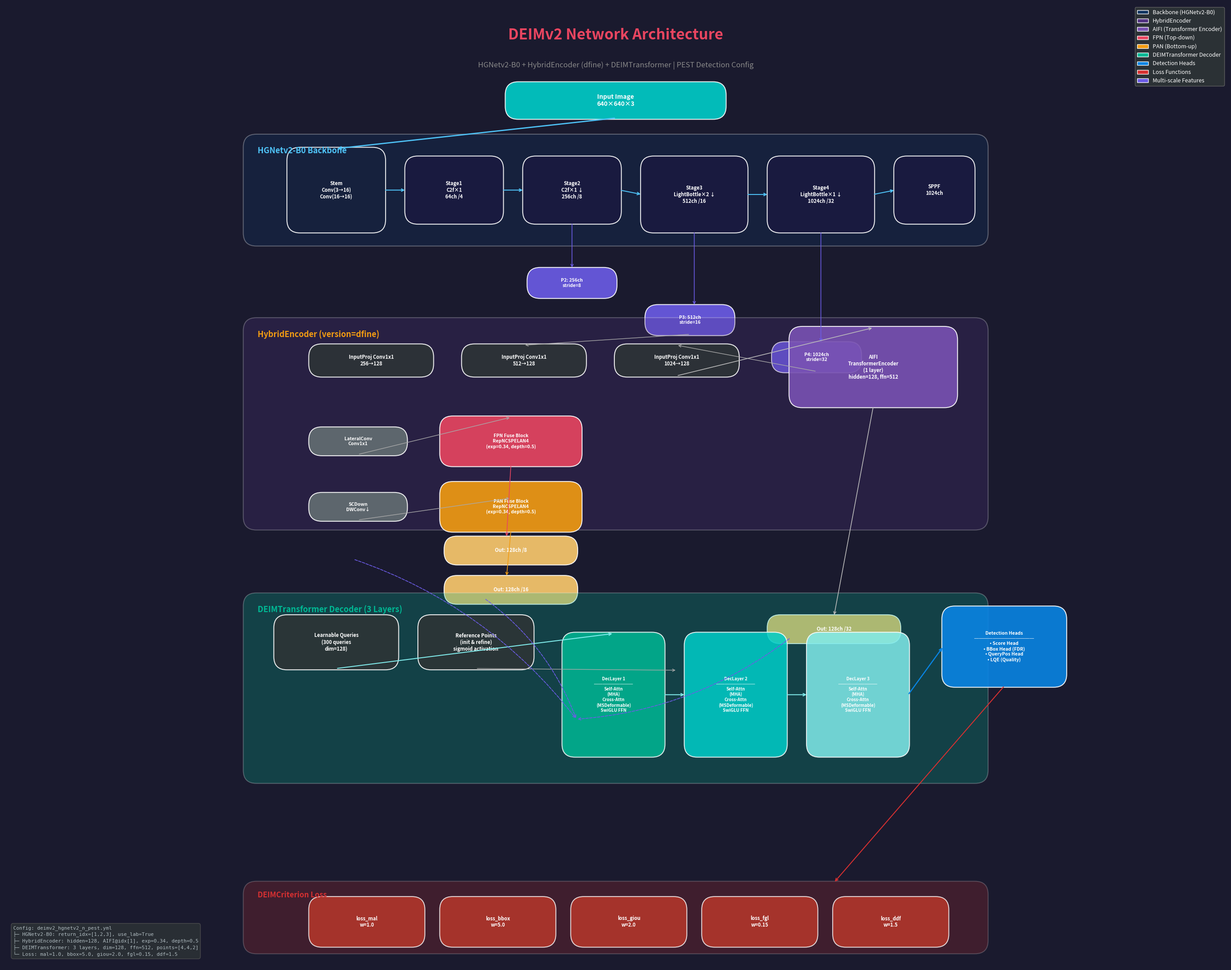

Python code for this plot: (Note: this script raises an exception after producing the figure.)
import matplotlib
matplotlib.use('Agg')
import matplotlib.pyplot as plt
import matplotlib.patches as mpatches
from matplotlib.patches import FancyBboxPatch, FancyArrowPatch, Rectangle
import numpy as np

fig, ax = plt.subplots(1, 1, figsize=(28, 22))
ax.set_xlim(0, 28)
ax.set_ylim(0, 22)
ax.set_aspect('equal')
ax.axis('off')
fig.patch.set_facecolor('#1a1a2e')
ax.set_facecolor('#1a1a2e')

def draw_box(ax, x, y, w, h, text, color, text_color='white', fontsize=9, fontweight='bold', alpha=0.9, rounded=True, linewidth=1.5):
    if rounded:
        box = FancyBboxPatch((x, y), w, h, boxstyle="round,pad=0.03,rounding_size=0.3",
                             facecolor=color, edgecolor='white', linewidth=linewidth, alpha=alpha)
    else:
        box = FancyBboxPatch((x, y), w, h, boxstyle="square,pad=0",
                             facecolor=color, edgecolor='white', linewidth=linewidth, alpha=alpha)
    ax.add_patch(box)
    ax.text(x + w/2, y + h/2, text, ha='center', va='center', fontsize=fontsize,
            fontweight=fontweight, color=text_color, wrap=True)
    return box

def draw_arrow(ax, x1, y1, x2, y2, color='#aaaaaa', style='->', lw=1.5, connectionstyle="arc3,rad=0"):
    ax.annotate('', xy=(x2, y2), xytext=(x1, y1),
                arrowprops=dict(arrowstyle=style, color=color, lw=lw,
                               connectionstyle=connectionstyle))

c_title = '#e94560'
c_backbone = '#0f3460'
c_stem = '#16213e'
c_stage = '#1a1a40'
c_encoder = '#533483'
c_aifi = '#7952b3'
c_fpn = '#e94560'
c_pan = '#f39c12'
c_decoder = '#00b894'
c_head = '#0984e3'
c_loss = '#d63031'
c_input = '#00cec9'
c_output = '#fdcb6e'
c_feat = '#6c5ce7'

ax.text(14, 21.3, 'DEIMv2 Network Architecture', ha='center', va='center',
        fontsize=24, fontweight='bold', color=c_title)
ax.text(14, 20.6, 'HGNetv2-B0 + HybridEncoder (dfine) + DEIMTransformer | PEST Detection Config',
        ha='center', va='center', fontsize=12, color='#888888', style='italic')

draw_box(ax, 11.5, 19.4, 5, 0.8, 'Input Image\n640×640×3', c_input, fontsize=10)

bx, by = 5.5, 16.5
draw_box(ax, bx, by, 17, 2.5, '', c_backbone, alpha=0.3, rounded=True)
ax.text(bx+0.3, by+2.25, 'HGNetv2-B0 Backbone', ha='left', va='top', fontsize=13,
        fontweight='bold', color='#4fc3f7')

stem_x = 6.5
draw_box(ax, stem_x, by+0.3, 2.2, 1.9, 'Stem\nConv(3→16)\nConv(16→16)', c_stem, fontsize=8)
s1_x = 9.2
draw_box(ax, s1_x, by+0.5, 2.2, 1.5, 'Stage1\nC2f×1\n64ch /4', c_stage, fontsize=8)
s2_x = 11.9
draw_box(ax, s2_x, by+0.5, 2.2, 1.5, 'Stage2\nC2f×1 ↓\n256ch /8', c_stage, fontsize=8)
s3_x = 14.6
draw_box(ax, s3_x, by+0.3, 2.4, 1.7, 'Stage3\nLightBottle×2 ↓\n512ch /16', c_stage, fontsize=8)
s4_x = 17.5
draw_box(ax, s4_x, by+0.3, 2.4, 1.7, 'Stage4\nLightBottle×1 ↓\n1024ch /32', c_stage, fontsize=8)
s5_x = 20.4
draw_box(ax, s5_x, by+0.5, 1.8, 1.5, 'SPPF\n1024ch', c_stage, fontsize=8)

draw_arrow(ax, 14, 19.4, stem_x+1.1, by+2.2, '#4fc3f7', lw=2)
draw_arrow(ax, stem_x+2.2, by+1.25, s1_x, by+1.25, '#4fc3f7', lw=1.5)
draw_arrow(ax, s1_x+2.2, by+1.25, s2_x, by+1.25, '#4fc3f7', lw=1.5)
draw_arrow(ax, s2_x+2.2, by+1.25, s3_x, by+1.15, '#4fc3f7', lw=1.5)
draw_arrow(ax, s3_x+2.4, by+1.15, s4_x, by+1.15, '#4fc3f7', lw=1.5)
draw_arrow(ax, s4_x+2.4, by+1.15, s5_x, by+1.25, '#4fc3f7', lw=1.5)

feat_y = 15.3
draw_box(ax, s2_x+0.1, feat_y, 2.0, 0.65, 'P2: 256ch\nstride=8', c_feat, fontsize=7.5)
draw_box(ax, s3_x+0.1, feat_y-0.85, 2.0, 0.65, 'P3: 512ch\nstride=16', c_feat, fontsize=7.5)
draw_box(ax, s4_x+0.1, feat_y-1.7, 2.0, 0.65, 'P4: 1024ch\nstride=32', c_feat, fontsize=7.5)

draw_arrow(ax, s2_x+1.1, by+0.5, s2_x+1.1, feat_y+0.65, c_feat, lw=1.2)
draw_arrow(ax, s3_x+1.2, by+0.3, s3_x+1.2, feat_y-0.2, c_feat, lw=1.2)
draw_arrow(ax, s4_x+1.2, by+0.3, s4_x+1.2, feat_y-1.05, c_feat, lw=1.2)

enc_x, enc_y = 5.5, 10.0
draw_box(ax, enc_x, enc_y, 17, 4.8, '', c_encoder, alpha=0.25, rounded=True)
ax.text(enc_x+0.3, enc_y+4.55, 'HybridEncoder (version=dfine)', ha='left', va='top', fontsize=13,
        fontweight='bold', color='#f39c12')

proj_y = enc_y + 3.5
draw_box(ax, 7.0, proj_y, 2.8, 0.7, 'InputProj Conv1x1\n256→128', '#2d3436', fontsize=8)
draw_box(ax, 10.5, proj_y, 2.8, 0.7, 'InputProj Conv1x1\n512→128', '#2d3436', fontsize=8)
draw_box(ax, 14.0, proj_y, 2.8, 0.7, 'InputProj Conv1x1\n1024→128', '#2d3436', fontsize=8)

aifi_x, aifi_y = 18.0, enc_y + 2.8
draw_box(ax, aifi_x, aifi_y, 3.8, 1.8, 'AIFI\nTransformerEncoder\n(1 layer)\nhidden=128, ffn=512', c_aifi, fontsize=8)

draw_arrow(ax, s3_x+1.1, feat_y-0.85, 11.9, proj_y+0.7, '#aaa', lw=1)
draw_arrow(ax, s4_x+1.1, feat_y-1.7, 15.4, proj_y+0.7, '#aaa', lw=1)
draw_arrow(ax, 14.0+1.4, proj_y, aifi_x+1.9, aifi_y+1.8, '#bbb', lw=1.2)

fpn_y = enc_y + 1.8
lat_x = 7.0
draw_box(ax, lat_x, fpn_y-0.1, 2.2, 0.6, 'LateralConv\nConv1x1', '#636e72', fontsize=7.5)
fuse_x = 10.0
draw_box(ax, fuse_x, fpn_y-0.35, 3.2, 1.1, 'FPN Fuse Block\nRepNCSPELAN4\n(exp=0.34, depth=0.5)', c_fpn, fontsize=7.5)
pan_fuse_x = 10.0
pan_y = enc_y + 0.3
draw_box(ax, pan_fuse_x, pan_y-0.35, 3.2, 1.1, 'PAN Fuse Block\nRepNCSPELAN4\n(exp=0.34, depth=0.5)', c_pan, fontsize=7.5)
scdown_x = 7.0
draw_box(ax, scdown_x, pan_y-0.1, 2.2, 0.6, 'SCDown\nDWConv↓', '#636e72', fontsize=7.5)

out_y = enc_y - 0.8
draw_box(ax, fuse_x+0.1, out_y, 3.0, 0.6, 'Out: 128ch /8', c_output, fontsize=8)
out2_y = out_y - 0.9
draw_box(ax, pan_fuse_x+0.1, out2_y, 3.0, 0.6, 'Out: 128ch /16', c_output, fontsize=8)
out3_y = out2_y - 0.9
draw_box(ax, 17.5, out3_y, 3.0, 0.6, 'Out: 128ch /32', c_output, fontsize=8)

draw_arrow(ax, aifi_x+1.9, aifi_y, 17.5+1.5, out3_y+0.6, '#bbb', lw=1.2)
draw_arrow(ax, lat_x+1.1, fpn_y-0.1, fuse_x+1.6, fpn_y+0.75, '#aaa', lw=1)
draw_arrow(ax, scdown_x+1.1, pan_y-0.1, pan_fuse_x+1.6, pan_y+0.4, '#aaa', lw=1)
draw_arrow(ax, fuse_x+1.6, fpn_y-0.35, fuse_x+1.5, out_y+0.6, c_fpn, lw=1.2)
draw_arrow(ax, pan_fuse_x+1.6, pan_y-0.35, pan_fuse_x+1.5, out2_y+0.6, c_pan, lw=1.2)

dec_x, dec_y = 5.5, 4.2
draw_box(ax, dec_x, dec_y, 17, 4.3, '', c_decoder, alpha=0.25, rounded=True)
ax.text(dec_x+0.3, dec_y+4.05, 'DEIMTransformer Decoder (3 Layers)', ha='left', va='top', fontsize=13,
        fontweight='bold', color='#00b894')

query_x = 6.2
draw_box(ax, query_x, dec_y+2.6, 2.8, 1.2, 'Learnable Queries\n(300 queries\ndim=128)', '#2d3436', fontsize=8)
ref_x = 9.5
draw_box(ax, ref_x, dec_y+2.6, 2.6, 1.2, 'Reference Points\n(init & refine)\nsigmoid activation', '#2d3436', fontsize=8)

layer_w = 2.3
layer_h = 2.8
for i in range(3):
    lx = 12.8 + i * 2.8
    ly = dec_y + 0.6
    colors_layer = ['#00b894', '#00cec9', '#81ecec']
    draw_box(ax, lx, ly, layer_w, layer_h,
             f'DecLayer {i+1}\n─────────\nSelf-Attn\n(MHA)\nCross-Attn\n(MSDeformable)\nSwiGLU FFN',
             colors_layer[i], fontsize=7, alpha=0.85)
    if i == 0:
        draw_arrow(ax, query_x+1.4, dec_y+2.6, lx+layer_w/2, ly+layer_h, '#81ecec', lw=1.5)
        draw_arrow(ax, ref_x+1.3, dec_y+2.6, lx+layer_w+0.3, ly+layer_h*0.7, '#aaa', lw=1)
    else:
        prev_lx = 12.8 + (i-1) * 2.8
        draw_arrow(ax, prev_lx+layer_w, ly+layer_h*0.5, lx, ly+layer_h*0.5, '#81ecec', lw=1.5)

head_x = 21.5
draw_box(ax, head_x, dec_y+2.2, 2.8, 1.8, 'Detection Heads\n─────────────\n• Score Head\n• BBox Head (FDR)\n• QueryPos Head\n• LQE (Quality)', c_head, fontsize=7.5)
draw_arrow(ax, 12.8+2*2.8+layer_w, dec_y+0.6+layer_h*0.5, head_x, dec_y+3.1, c_head, lw=1.8)

loss_x, loss_y = 5.5, 0.3
draw_box(ax, loss_x, loss_y, 17, 1.6, '', c_loss, alpha=0.2, rounded=True)
ax.text(loss_x+0.3, loss_y+1.4, 'DEIMCriterion Loss', ha='left', va='top', fontsize=12,
        fontweight='bold', color=c_loss)
losses = [
    ('loss_mal', '1.0', 7.0),
    ('loss_bbox', '5.0', 10.0),
    ('loss_giou', '2.0', 13.0),
    ('loss_fgl', '0.15', 16.0),
    ('loss_ddf', '1.5', 19.0),
]
for name, weight, lx in losses:
    draw_box(ax, lx, loss_y+0.15, 2.6, 1.1, f'{name}\nw={weight}', '#c0392b', fontsize=8, alpha=0.8)

draw_arrow(ax, head_x+1.4, dec_y+2.2, 19.0, loss_y+1.6, c_loss, lw=1.5)

feat_labels = [
    ('P2\n/8', 8.0, out_y+0.1),
    ('P3\n/16', 11.0, out2_y+0.1),
    ('P4\n/32', 18.0, out3_y+0.1),
]
for label, fx, fy in feat_labels:
    ax.annotate('', xy=(12.8+0.3, dec_y+0.6+layer_h*0.3), xytext=(fx, fy),
                arrowprops=dict(arrowstyle='->', color=c_feat, lw=1.2,
                               connectionstyle="arc3,rad=-0.15", linestyle='dashed'))

legend_elements = [
    mpatches.Patch(facecolor=c_backbone, edgecolor='white', label='Backbone (HGNetv2-B0)'),
    mpatches.Patch(facecolor=c_encoder, edgecolor='white', label='HybridEncoder'),
    mpatches.Patch(facecolor=c_aifi, edgecolor='white', label='AIFI (Transformer Encoder)'),
    mpatches.Patch(facecolor=c_fpn, edgecolor='white', label='FPN (Top-down)'),
    mpatches.Patch(facecolor=c_pan, edgecolor='white', label='PAN (Bottom-up)'),
    mpatches.Patch(facecolor=c_decoder, edgecolor='white', label='DEIMTransformer Decoder'),
    mpatches.Patch(facecolor=c_head, edgecolor='white', label='Detection Heads'),
    mpatches.Patch(facecolor=c_loss, edgecolor='white', label='Loss Functions'),
    mpatches.Patch(facecolor=c_feat, edgecolor='white', label='Multi-scale Features'),
]
ax.legend(handles=legend_elements, loc='upper right', fontsize=9,
          facecolor='#2d3436', edgecolor='#666666', labelcolor='white',
          framealpha=0.9)

config_text = (
    "Config: deimv2_hgnetv2_n_pest.yml\n"
    "├─ HGNetv2-B0: return_idx=[1,2,3], use_lab=True\n"
    "├─ HybridEncoder: hidden=128, AIFI@idx[1], exp=0.34, depth=0.5\n"
    "├─ DEIMTransformer: 3 layers, dim=128, ffn=512, points=[4,4,2]\n"
    "└─ Loss: mal=1.0, bbox=5.0, giou=2.0, fgl=0.15, ddf=1.5"
)
ax.text(0.2, 0.2, config_text, ha='left', va='bottom', fontsize=8,
        family='monospace', color='#b2bec3',
        bbox=dict(boxstyle='round,pad=0.4', facecolor='#2d3436', edgecolor='#555', alpha=0.8))

plt.tight_layout()
plt.savefig('/root/MYDEIM/deimv2_architecture.png', dpi=200, bbox_inches='tight',
            facecolor=fig.get_facecolor(), edgecolor='none')
print("Architecture diagram saved to /root/MYDEIM/deimv2_architecture.png")
